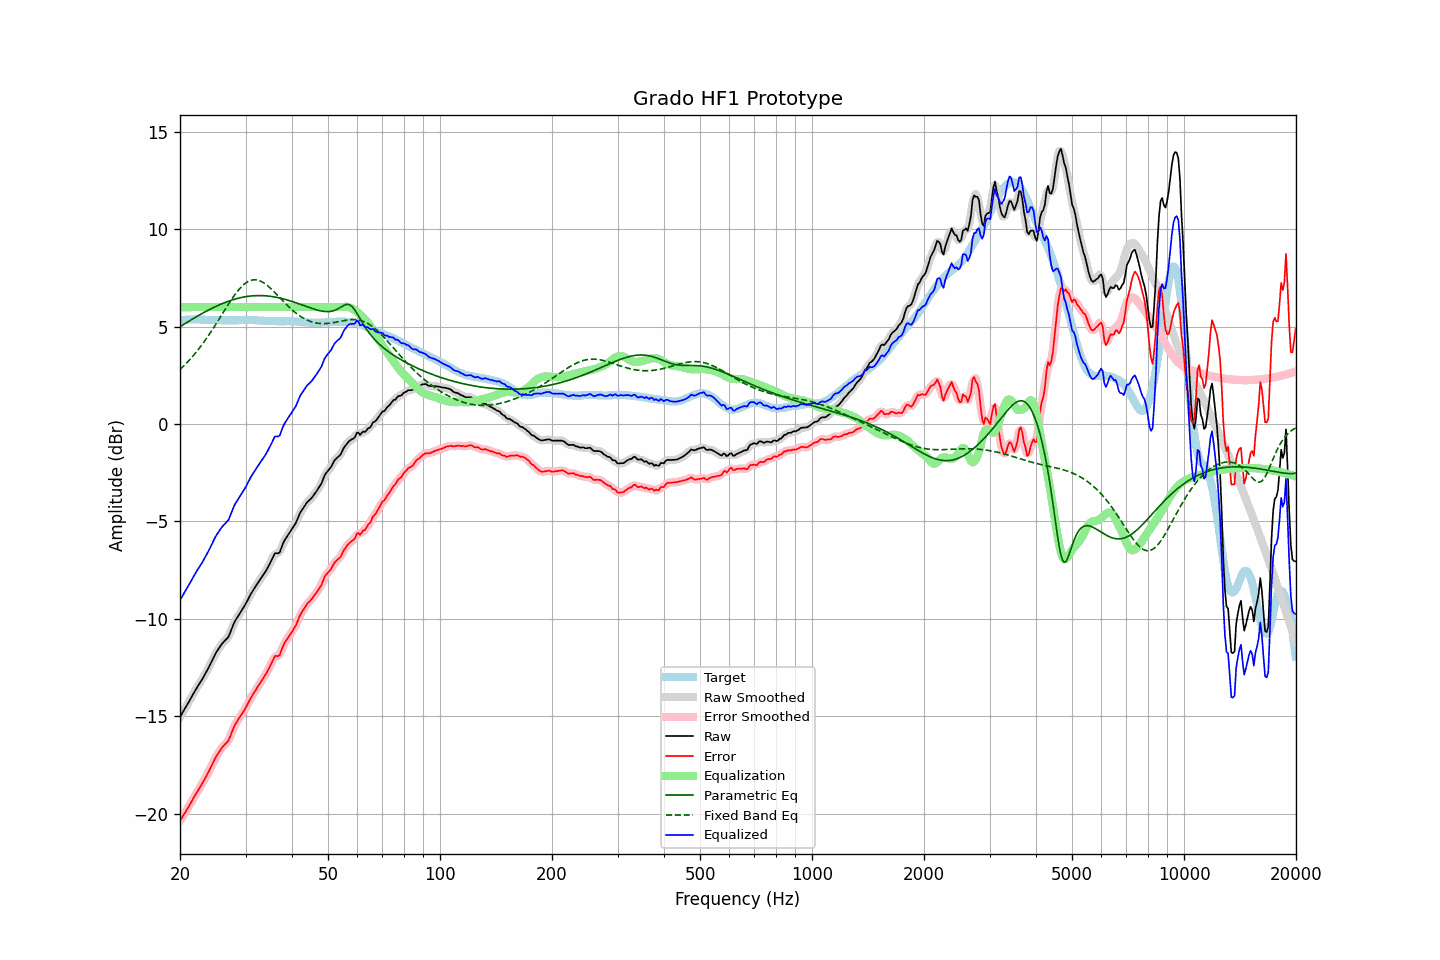

Data behind this chart, as committed beside it:
frequency, raw, error, smoothed, error_smoothed, equalization, parametric_eq, fixed_band_eq, equalized_raw, equalized_smoothed, target
20.00, -15.04, -20.37, -15.04, -20.37, 6.00, 5.00, 2.79, -9.04, -9.04, 5.33
20.20, -14.90, -20.24, -14.90, -20.24, 6.00, 5.05, 2.87, -8.90, -8.90, 5.34
20.40, -14.76, -20.11, -14.76, -20.11, 6.00, 5.10, 2.95, -8.76, -8.76, 5.35
20.61, -14.63, -19.97, -14.62, -19.97, 6.00, 5.15, 3.03, -8.63, -8.62, 5.35
20.81, -14.48, -19.84, -14.48, -19.84, 6.00, 5.20, 3.12, -8.48, -8.48, 5.36
21.02, -14.34, -19.70, -14.34, -19.70, 6.00, 5.25, 3.20, -8.34, -8.34, 5.36
21.23, -14.19, -19.56, -14.19, -19.55, 6.00, 5.30, 3.29, -8.19, -8.19, 5.37
21.44, -14.04, -19.41, -14.04, -19.41, 6.00, 5.35, 3.39, -8.04, -8.04, 5.37
21.66, -13.89, -19.26, -13.89, -19.26, 6.00, 5.40, 3.48, -7.89, -7.89, 5.37
21.87, -13.75, -19.12, -13.75, -19.12, 6.00, 5.45, 3.58, -7.75, -7.75, 5.37
22.09, -13.60, -18.98, -13.61, -18.98, 6.00, 5.50, 3.68, -7.60, -7.61, 5.37
22.31, -13.47, -18.84, -13.47, -18.84, 6.00, 5.55, 3.78, -7.47, -7.47, 5.37
22.54, -13.34, -18.71, -13.34, -18.71, 6.00, 5.59, 3.89, -7.34, -7.34, 5.36
22.76, -13.21, -18.57, -13.21, -18.57, 6.00, 5.64, 4.00, -7.21, -7.21, 5.35
22.99, -13.08, -18.44, -13.08, -18.43, 6.00, 5.69, 4.11, -7.08, -7.08, 5.35
23.22, -12.93, -18.29, -12.93, -18.28, 6.00, 5.73, 4.22, -6.93, -6.93, 5.35
23.45, -12.78, -18.12, -12.79, -18.13, 6.00, 5.77, 4.34, -6.78, -6.79, 5.34
23.69, -12.63, -17.98, -12.63, -17.98, 6.00, 5.82, 4.46, -6.63, -6.63, 5.34
23.92, -12.48, -17.82, -12.48, -17.82, 6.00, 5.86, 4.58, -6.48, -6.48, 5.34
24.16, -12.31, -17.65, -12.31, -17.65, 6.00, 5.90, 4.70, -6.31, -6.31, 5.34
24.40, -12.14, -17.48, -12.14, -17.48, 6.00, 5.95, 4.83, -6.14, -6.14, 5.34
24.65, -11.97, -17.31, -11.97, -17.31, 6.00, 5.99, 4.95, -5.97, -5.97, 5.34
24.89, -11.80, -17.14, -11.81, -17.15, 6.00, 6.02, 5.08, -5.80, -5.81, 5.34
25.14, -11.66, -17.00, -11.67, -17.00, 6.00, 6.06, 5.21, -5.66, -5.67, 5.34
25.39, -11.54, -16.87, -11.53, -16.87, 6.00, 6.10, 5.35, -5.54, -5.53, 5.33
25.65, -11.42, -16.75, -11.42, -16.74, 6.00, 6.14, 5.48, -5.42, -5.42, 5.33
25.91, -11.29, -16.62, -11.30, -16.63, 6.00, 6.17, 5.61, -5.29, -5.30, 5.33
26.16, -11.20, -16.53, -11.20, -16.53, 6.00, 6.21, 5.74, -5.20, -5.20, 5.33
26.43, -11.11, -16.44, -11.12, -16.45, 6.00, 6.24, 5.87, -5.11, -5.12, 5.33
26.69, -11.03, -16.36, -11.04, -16.36, 6.00, 6.27, 6.01, -5.03, -5.04, 5.33
26.96, -10.94, -16.27, -10.92, -16.25, 6.00, 6.30, 6.14, -4.94, -4.92, 5.33
27.23, -10.76, -16.09, -10.76, -16.08, 6.00, 6.33, 6.26, -4.76, -4.76, 5.33
27.50, -10.55, -15.88, -10.56, -15.88, 6.00, 6.36, 6.39, -4.55, -4.56, 5.32
27.77, -10.34, -15.66, -10.35, -15.67, 6.00, 6.38, 6.51, -4.34, -4.35, 5.32
28.05, -10.15, -15.47, -10.16, -15.49, 6.00, 6.41, 6.62, -4.15, -4.16, 5.32
28.33, -10.01, -15.33, -10.01, -15.33, 6.00, 6.43, 6.73, -4.01, -4.01, 5.32
28.62, -9.88, -15.21, -9.88, -15.20, 6.00, 6.45, 6.84, -3.88, -3.88, 5.32
28.90, -9.75, -15.08, -9.75, -15.07, 6.00, 6.47, 6.93, -3.75, -3.75, 5.33
29.19, -9.61, -14.94, -9.62, -14.95, 6.00, 6.49, 7.02, -3.61, -3.62, 5.33
29.48, -9.48, -14.81, -9.48, -14.82, 6.00, 6.51, 7.11, -3.48, -3.48, 5.33
29.78, -9.35, -14.69, -9.35, -14.68, 6.00, 6.52, 7.18, -3.35, -3.35, 5.34
30.08, -9.21, -14.55, -9.21, -14.54, 6.00, 6.54, 7.24, -3.21, -3.21, 5.34
30.38, -9.05, -14.39, -9.05, -14.39, 6.00, 6.55, 7.30, -3.05, -3.05, 5.34
30.68, -8.89, -14.23, -8.89, -14.23, 6.00, 6.56, 7.34, -2.89, -2.89, 5.33
30.99, -8.73, -14.07, -8.74, -14.08, 6.00, 6.57, 7.37, -2.73, -2.74, 5.33
31.30, -8.60, -13.94, -8.60, -13.94, 6.00, 6.58, 7.39, -2.60, -2.60, 5.33
31.61, -8.47, -13.80, -8.47, -13.80, 6.00, 6.58, 7.40, -2.47, -2.47, 5.33
31.93, -8.34, -13.67, -8.34, -13.67, 6.00, 6.59, 7.40, -2.34, -2.34, 5.33
32.24, -8.21, -13.53, -8.21, -13.54, 6.00, 6.59, 7.39, -2.21, -2.21, 5.32
32.57, -8.09, -13.41, -8.09, -13.41, 6.00, 6.59, 7.37, -2.09, -2.09, 5.32
32.89, -7.96, -13.28, -7.96, -13.28, 6.00, 6.59, 7.34, -1.96, -1.96, 5.32
33.22, -7.84, -13.15, -7.84, -13.15, 6.00, 6.59, 7.30, -1.84, -1.84, 5.30
33.55, -7.72, -13.02, -7.72, -13.02, 6.00, 6.59, 7.25, -1.72, -1.72, 5.30
33.89, -7.60, -12.89, -7.60, -12.89, 6.00, 6.58, 7.19, -1.60, -1.60, 5.29
34.23, -7.46, -12.75, -7.46, -12.75, 6.00, 6.58, 7.13, -1.46, -1.46, 5.29
34.57, -7.30, -12.59, -7.31, -12.60, 6.00, 6.57, 7.06, -1.30, -1.31, 5.29
34.92, -7.15, -12.44, -7.15, -12.43, 6.00, 6.56, 6.99, -1.15, -1.15, 5.29
35.27, -6.98, -12.27, -6.97, -12.25, 6.00, 6.55, 6.91, -0.98, -0.97, 5.28
35.62, -6.81, -12.09, -6.81, -12.09, 6.00, 6.53, 6.83, -0.81, -0.81, 5.28
35.97, -6.64, -11.92, -6.69, -11.97, 6.00, 6.52, 6.75, -0.64, -0.69, 5.28
... 635 more rows
